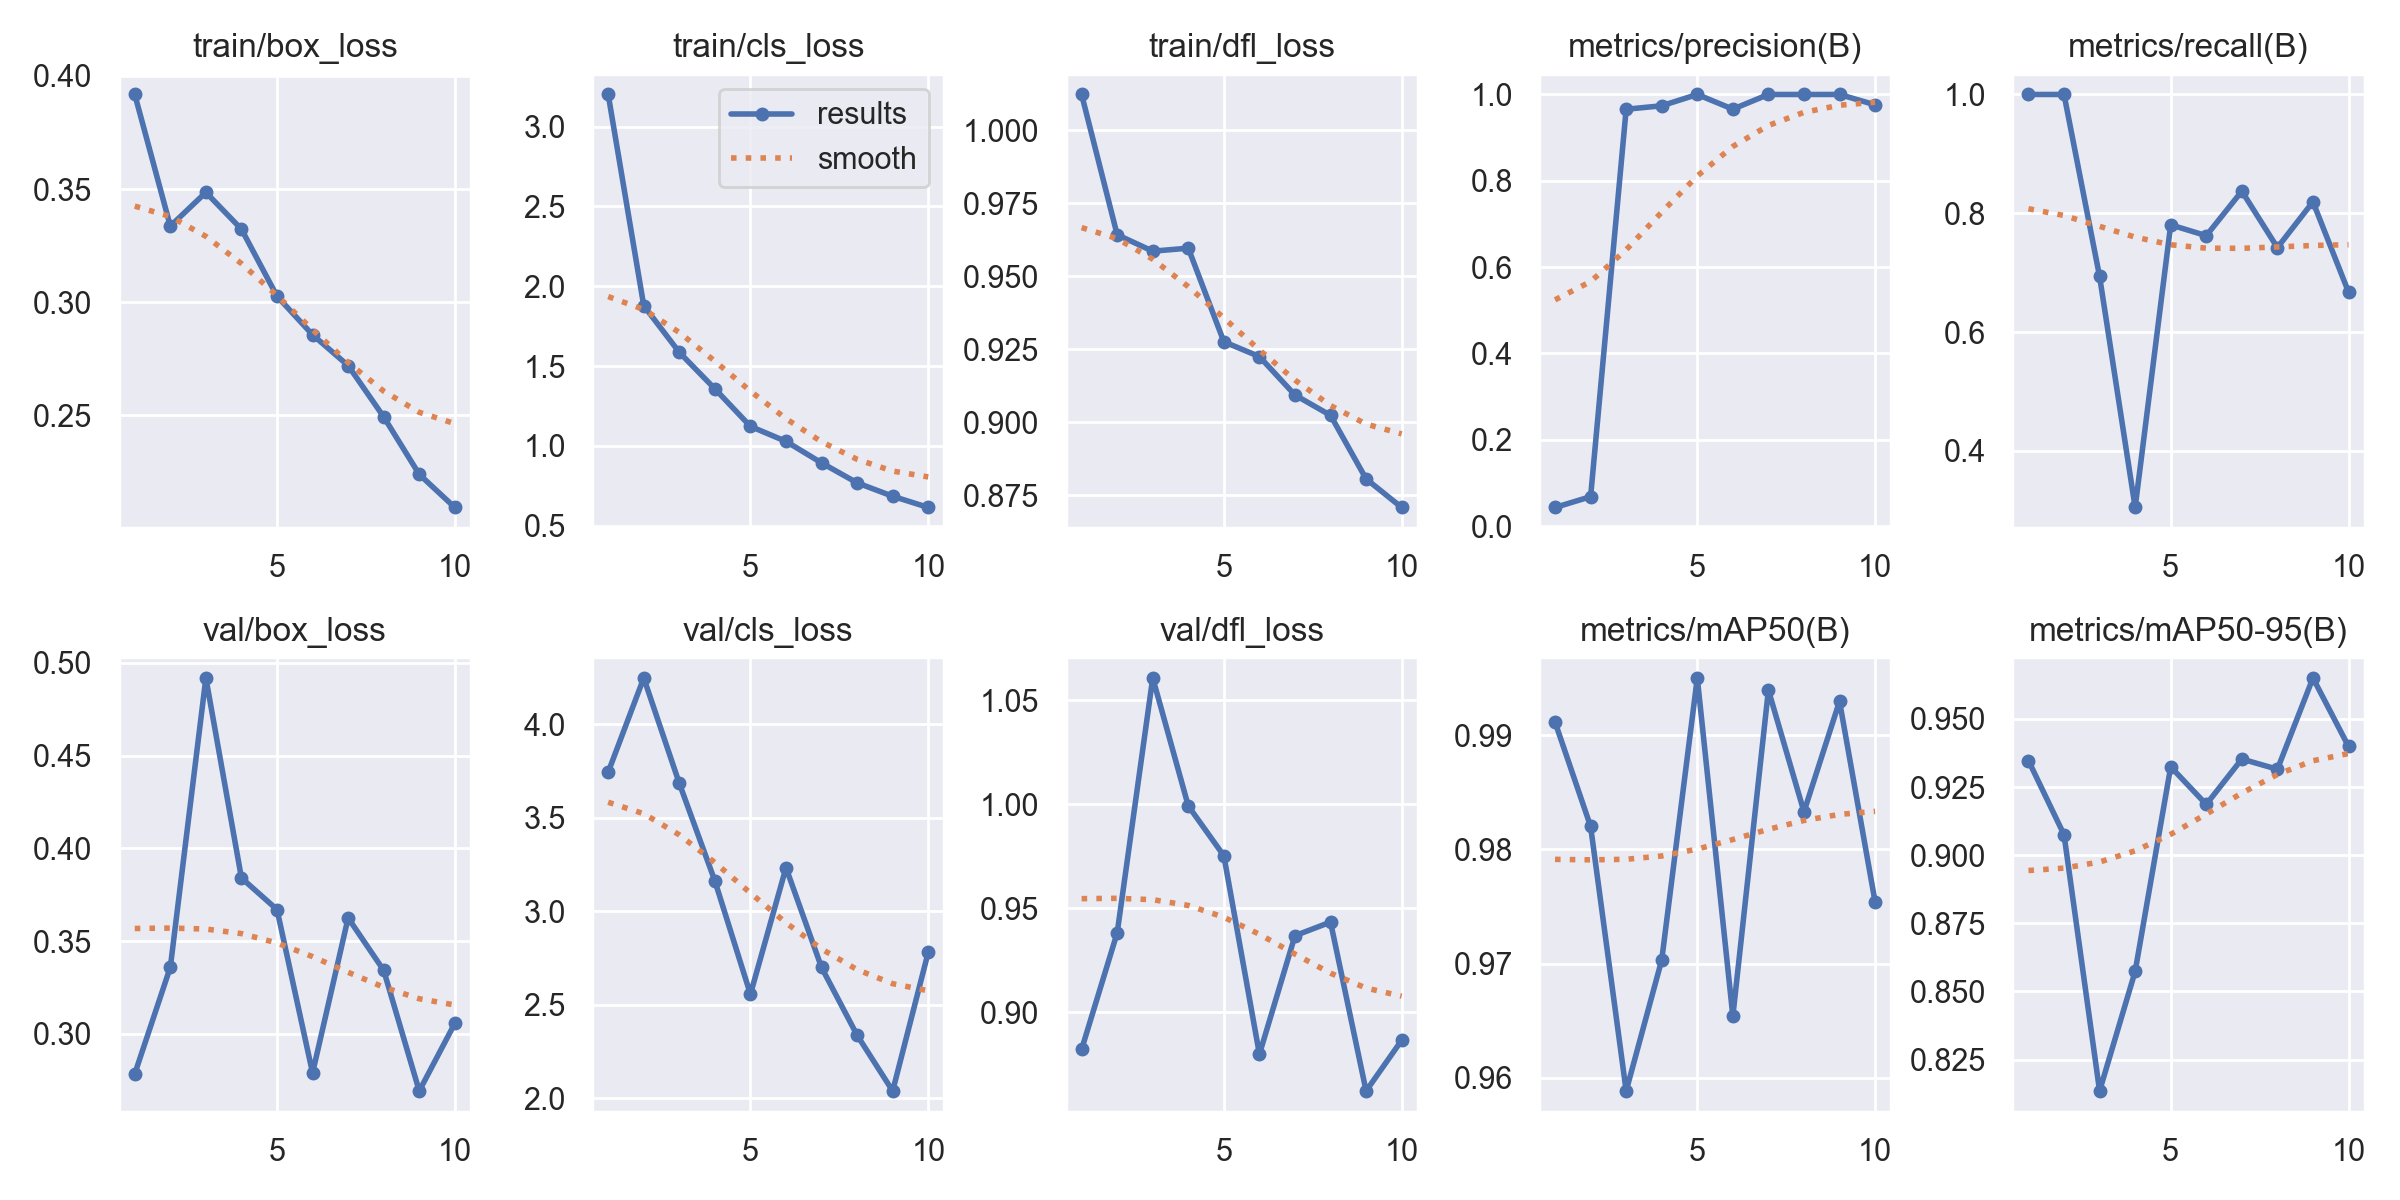

Source data for this figure (header and first rows):
epoch, time, train/box_loss, train/cls_loss, train/dfl_loss, metrics/precision(B), metrics/recall(B), metrics/mAP50(B), metrics/mAP50-95(B), val/box_loss, val/cls_loss, val/dfl_loss, lr/pg0, lr/pg1, lr/pg2
1, 9162, 0.3918, 3.201, 1.012, 0.04299, 1, 0.9911, 0.9347, 0.2785, 3.744, 0.8823, 0.0002745, 0.0002745, 0.0002745
2, 16698, 0.3337, 1.878, 0.9642, 0.068, 1, 0.982, 0.9075, 0.336, 4.248, 0.9382, 0.0004975, 0.0004975, 0.0004975
3, 24592, 0.3486, 1.586, 0.9586, 0.9658, 0.6936, 0.9589, 0.8135, 0.4919, 3.685, 1.061, 0.0006655, 0.0006655, 0.0006655
4, 33080, 0.3323, 1.357, 0.9596, 0.9738, 0.3048, 0.9703, 0.8574, 0.3841, 3.163, 0.9991, 0.0005856, 0.0005856, 0.0005856
5, 41285, 0.3027, 1.122, 0.9275, 1, 0.7805, 0.995, 0.9324, 0.367, 2.557, 0.9752, 0.0005031, 0.0005031, 0.0005031
6, 50239, 0.2856, 1.028, 0.9225, 0.966, 0.7623, 0.9654, 0.9186, 0.2789, 3.233, 0.88, 0.0004207, 0.0004207, 0.0004207
7, 58463, 0.272, 0.8935, 0.9093, 1, 0.8372, 0.9939, 0.9353, 0.3625, 2.7, 0.9369, 0.0003382, 0.0003382, 0.0003382
8, 75136, 0.2494, 0.7685, 0.9023, 1, 0.7422, 0.9833, 0.9315, 0.3343, 2.338, 0.9434, 0.0002557, 0.0002557, 0.0002557
9, 83454, 0.2239, 0.6845, 0.8805, 1, 0.8193, 0.993, 0.965, 0.2692, 2.04, 0.8623, 0.0001733, 0.0001733, 0.0001733
10, 92273, 0.2093, 0.6142, 0.8707, 0.976, 0.6675, 0.9754, 0.9399, 0.3057, 2.781, 0.8866, 9.0797e-05, 9.0797e-05, 9.0797e-05
